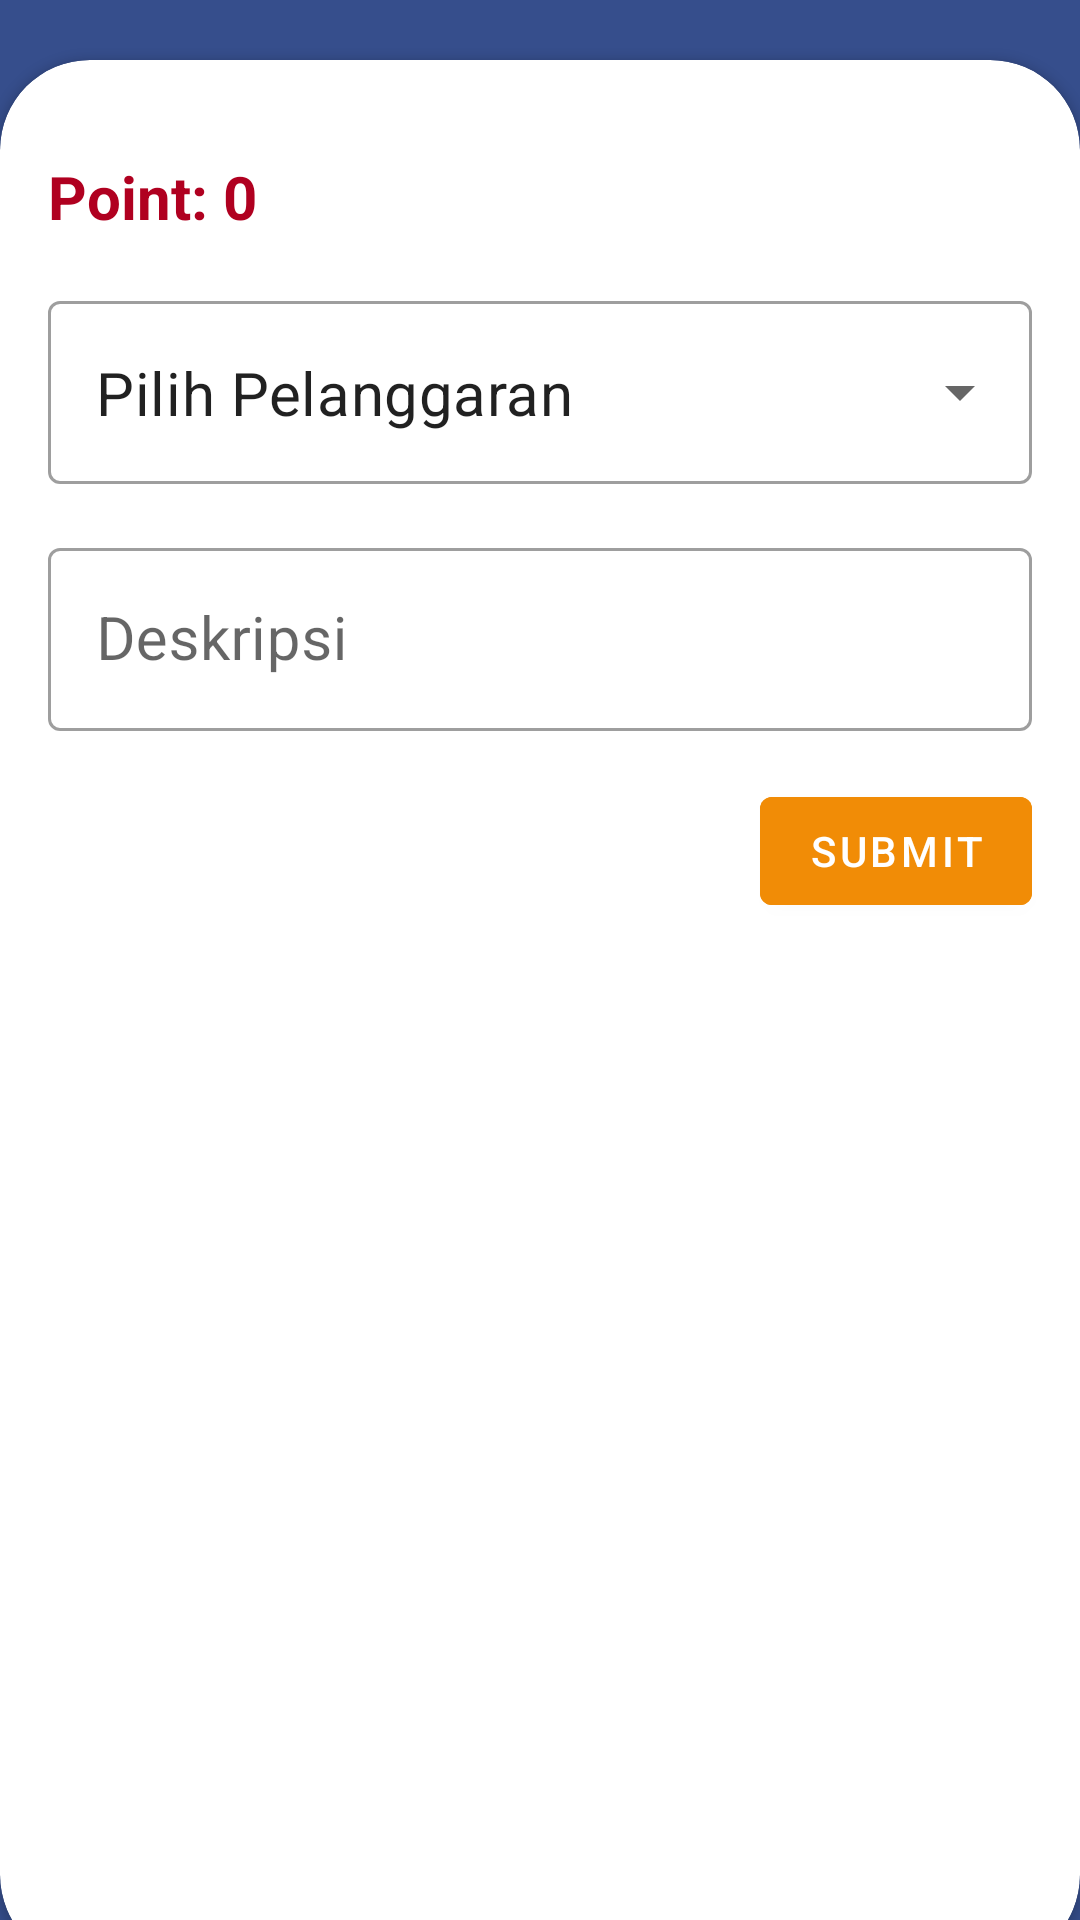

Layout XML and referenced resources for this Android screen:
<!-- AndroidManifest.xml: application theme Theme.ZieRulesGuru -->
<!-- res/layout/activity_submit_pelangganran.xml -->
<?xml version="1.0" encoding="utf-8"?>
<androidx.constraintlayout.widget.ConstraintLayout xmlns:android="http://schemas.android.com/apk/res/android"
    xmlns:app="http://schemas.android.com/apk/res-auto"
    xmlns:tools="http://schemas.android.com/tools"
    android:layout_width="match_parent"
    android:layout_height="match_parent"
    android:background="@color/blue_smakzei"
    tools:context=".barcodeScanner.SubmitPelangganranActivity">

    <androidx.cardview.widget.CardView
        android:layout_width="0dp"
        android:layout_height="635dp"
        android:translationY="15dp"
        app:cardCornerRadius="30dp"
        android:backgroundTint="@color/white"
        app:layout_constraintBottom_toBottomOf="parent"
        app:layout_constraintEnd_toEndOf="parent"
        app:layout_constraintStart_toStartOf="parent" >
        <androidx.constraintlayout.widget.ConstraintLayout
            android:layout_width="match_parent"
            android:layout_height="match_parent">

            <androidx.appcompat.widget.AppCompatTextView
                android:id="@+id/pointPelanggaran"
                android:layout_width="wrap_content"
                android:layout_height="wrap_content"
                android:layout_marginStart="16dp"
                android:layout_marginTop="32dp"
                android:text="Point: 0"
                android:textColor="@color/design_default_color_error"
                android:textSize="20dp"
                android:textStyle="bold"
                app:layout_constraintStart_toStartOf="parent"
                app:layout_constraintTop_toTopOf="parent" />

            <com.google.android.material.textfield.TextInputLayout
                android:id="@+id/textInputLayout5"
                style="@style/Widget.MaterialComponents.TextInputLayout.OutlinedBox.ExposedDropdownMenu"
                android:layout_width="match_parent"
                android:layout_height="wrap_content"
                android:layout_marginStart="16dp"
                android:layout_marginTop="16dp"
                android:layout_marginEnd="16dp"
                app:layout_constraintEnd_toEndOf="parent"
                app:layout_constraintStart_toStartOf="parent"
                app:layout_constraintTop_toBottomOf="@+id/pointPelanggaran">

                <AutoCompleteTextView
                    android:id="@+id/list_autoComplete"
                    android:layout_width="match_parent"
                    android:layout_height="match_parent"
                    android:inputType="none"
                    android:text="Pilih Pelanggaran"
                    android:textSize="20dp" />


            </com.google.android.material.textfield.TextInputLayout>

            <com.google.android.material.textfield.TextInputLayout
                android:id="@+id/textInputLayout6"
                style="@style/Widget.MaterialComponents.TextInputLayout.OutlinedBox"
                android:layout_width="match_parent"
                android:layout_height="wrap_content"
                android:layout_marginStart="16dp"
                android:layout_marginTop="16dp"
                android:layout_marginEnd="16dp"

                app:layout_constraintEnd_toEndOf="parent"
                app:layout_constraintStart_toStartOf="parent"
                app:layout_constraintTop_toBottomOf="@+id/textInputLayout5">

                <com.google.android.material.textfield.TextInputEditText
                    android:id="@+id/deskripsi"
                    android:layout_width="match_parent"
                    android:layout_height="wrap_content"
                    android:hint="Deskripsi"
                    android:textSize="20dp" />


            </com.google.android.material.textfield.TextInputLayout>

            <com.google.android.material.button.MaterialButton
                android:id="@+id/submit"
                android:layout_width="wrap_content"
                android:layout_height="wrap_content"
                android:layout_gravity="end"
                android:layout_marginTop="16dp"
                android:layout_marginEnd="16dp"
                android:text="submit"
                android:backgroundTint="#f18c06"
                app:layout_constraintEnd_toEndOf="parent"
                app:layout_constraintTop_toBottomOf="@+id/textInputLayout6" />
        </androidx.constraintlayout.widget.ConstraintLayout>
    </androidx.cardview.widget.CardView>

</androidx.constraintlayout.widget.ConstraintLayout>
<!-- resources referenced by this layout -->
<resources>
  <color name="blue_smakzei">#364e8c</color>
  <color name="white">#FFFFFFFF</color>
  <style name="Theme.ZieRulesGuru" parent="Theme.MaterialComponents.Light.NoActionBar">
  
          
          <item name="colorPrimary">@color/blue_smakzei</item>
          <item name="colorPrimaryVariant">@color/blue_smakzei</item>
          <item name="colorOnPrimary">@color/white</item>
          
          <item name="colorSecondary">@color/blue_smakzei</item>
          <item name="colorSecondaryVariant">@color/blue_smakzei</item>
          <item name="colorOnSecondary">@color/white</item>
          
          <item name="android:statusBarColor">?attr/colorPrimaryVariant</item>
          
      </style>
</resources>
